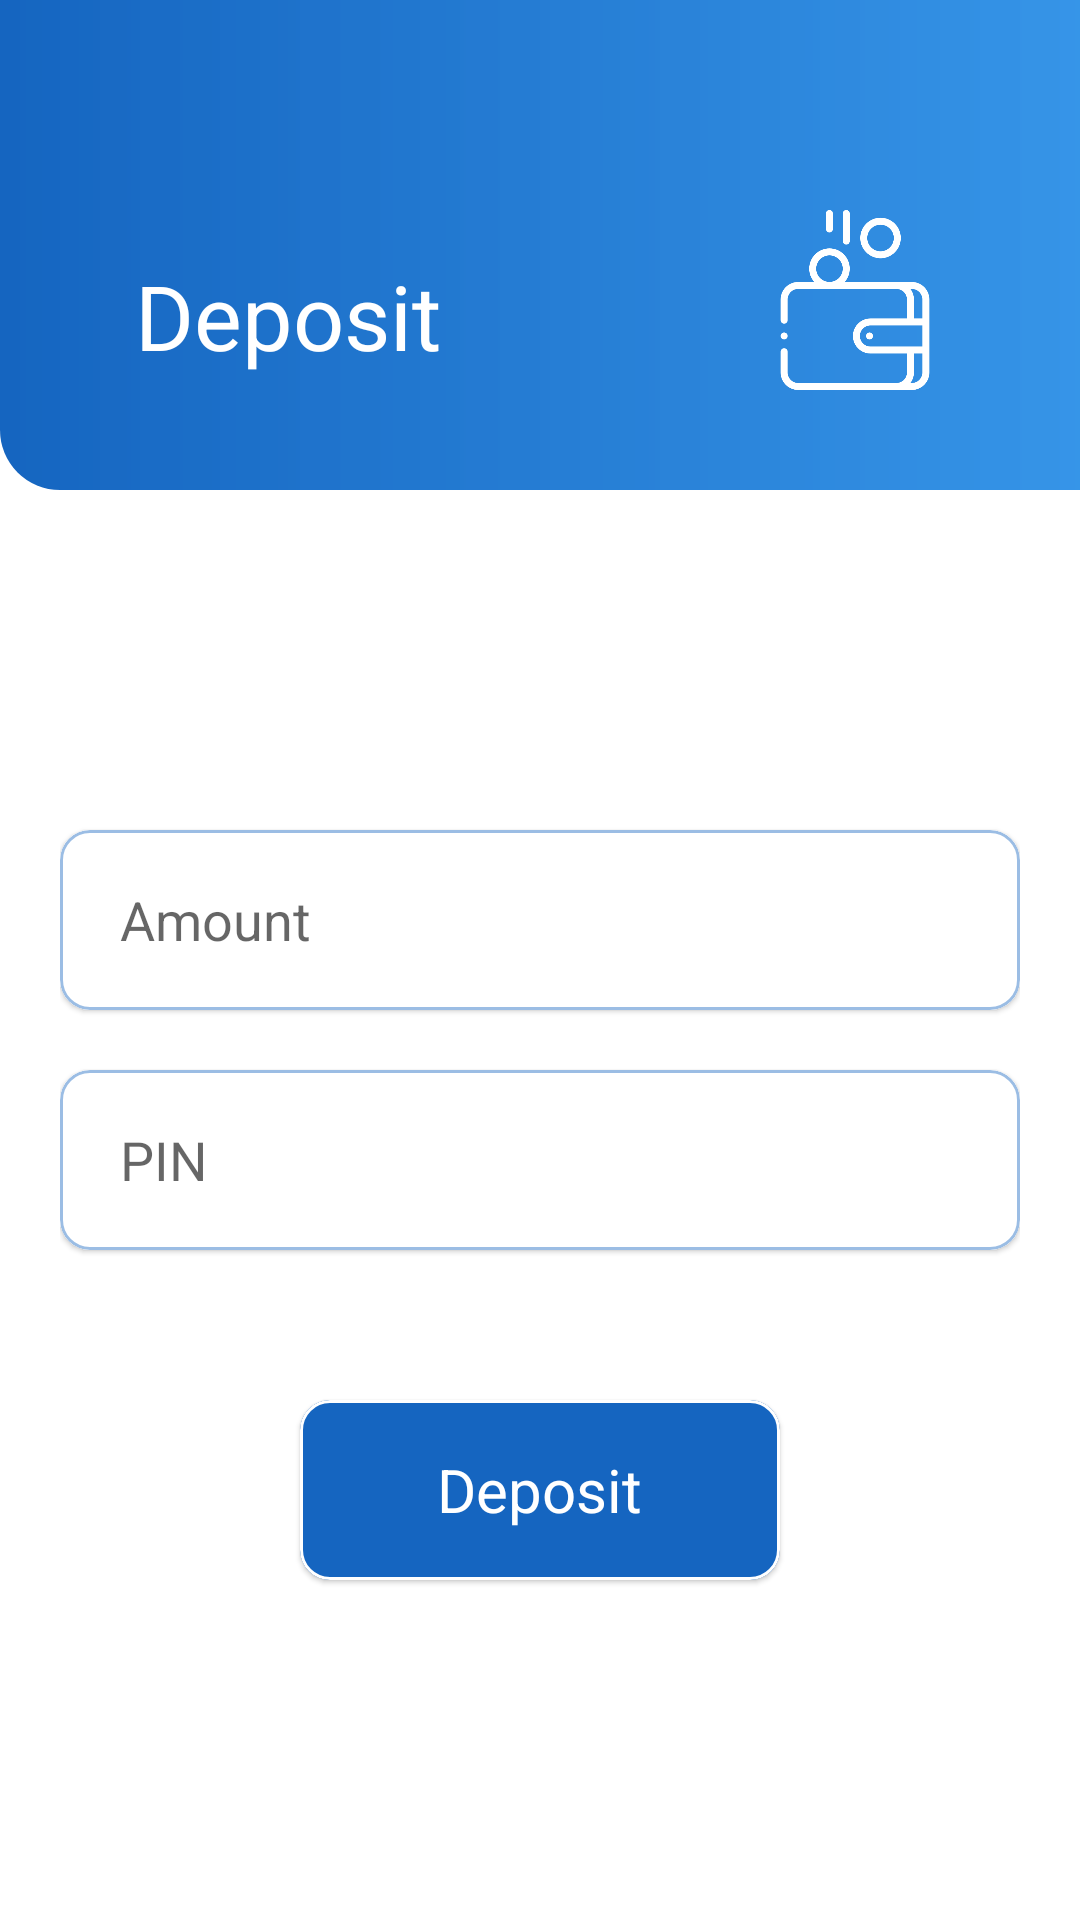

Write the Android layout XML for this screen, with the resource values it uses.
<!-- AndroidManifest.xml: application theme Theme.ATM -->
<!-- res/layout/activity_deposit.xml -->
<?xml version="1.0" encoding="utf-8"?>
<LinearLayout xmlns:android="http://schemas.android.com/apk/res/android"
    xmlns:app="http://schemas.android.com/apk/res-auto"
    xmlns:tools="http://schemas.android.com/tools"
    android:layout_width="match_parent"
    android:orientation="vertical"
    android:layout_height="match_parent"
    tools:context=".screens.Deposit">
    <FrameLayout
        android:layout_width="match_parent"
        android:layout_height="0dp"
        android:orientation="horizontal"
        android:background="@drawable/corner_botomleft"
        android:layout_weight="1.5">

        <TextView
            android:layout_width="wrap_content"
            android:layout_height="wrap_content"
            android:text="Deposit"
            android:layout_marginTop="85dp"
            android:layout_marginLeft="45dp"
            android:textColor="@color/white"
            android:textSize="30dp"
            />
        <ImageView
            android:layout_width="60dp"
            android:layout_height="60dp"
            android:src="@drawable/deposite"
            android:layout_gravity="end"
            android:layout_marginTop="70dp"
            android:layout_marginRight="45dp"/>
    </FrameLayout>

    <LinearLayout
        android:layout_width="match_parent"
        android:layout_height="0dp"
        android:orientation="vertical"
        android:layout_margin="20dp"
        android:gravity="center"
        android:layout_weight="4">

        <com.google.android.material.card.MaterialCardView
            android:layout_width="match_parent"
            android:layout_height="60dp"
            app:strokeColor="#6D1565C0"
            app:strokeWidth="1dp"
            app:cardCornerRadius="10dp"

            >
            <EditText
                android:id="@+id/depositAmount"
                android:layout_width="match_parent"
                android:layout_height="match_parent"
                android:background="@color/white"
                android:paddingLeft="20dp"
                android:hint="Amount"

                />
        </com.google.android.material.card.MaterialCardView>
        <com.google.android.material.card.MaterialCardView
            android:layout_width="match_parent"
            android:layout_height="60dp"
            app:strokeColor="#6D1565C0"
            app:strokeWidth="1dp"
            android:layout_marginTop="20dp"
            app:cardCornerRadius="10dp"

            >
            <EditText
                android:id="@+id/depositPin"
                android:layout_width="match_parent"
                android:layout_height="match_parent"
                android:background="@color/white"
                android:paddingLeft="20dp"
                android:hint="PIN"

                />
        </com.google.android.material.card.MaterialCardView>

        <com.google.android.material.card.MaterialCardView

            android:id="@+id/depositButton"
            android:layout_width="160dp"
            android:layout_height="60dp"
           android:layout_marginTop="50dp"
            app:cardBackgroundColor="@color/dark_blue"
            app:strokeWidth="1dp"
            app:cardCornerRadius="10dp"

            >
            <TextView
                android:layout_width="wrap_content"
                android:textColor="@color/white"
                android:text="Deposit"
                android:textSize="20sp"
                android:layout_gravity="center"
                android:layout_height="wrap_content"/>

        </com.google.android.material.card.MaterialCardView>
    </LinearLayout>

</LinearLayout>
<!-- resources referenced by this layout -->
<resources>
  <color name="dark_blue">#1565C0</color>
  <color name="white">#FFFFFFFF</color>
  <!-- drawable corner_botomleft (drawable) -->
  <?xml version="1.0" encoding="utf-8"?>
  <shape xmlns:android="http://schemas.android.com/apk/res/android">
  <corners android:bottomLeftRadius="20dp"/>
      <gradient android:startColor="@color/dark_blue"
          android:endColor="#E41E88E5"
          />
  
  </shape>
  <!-- drawable deposite: png bitmap (drawable, 22282 bytes) -->
  <style name="Theme.ATM" parent="Theme.MaterialComponents.DayNight.NoActionBar">
          
          <item name="colorPrimary">@color/blue</item>
          <item name="colorPrimaryVariant">@color/blue</item>
          <item name="colorOnPrimary">@color/white</item>
          
          <item name="colorSecondary">@color/teal_200</item>
          <item name="colorSecondaryVariant">@color/teal_700</item>
          <item name="colorOnSecondary">@color/black</item>
          
  
          <item name="android:statusBarColor" tools:targetApi="l">?attr/colorPrimaryVariant</item>
         <item name="android:windowTranslucentNavigation">true</item>
          <item name="android:windowTranslucentStatus">true</item>
          
      </style>
  <color name="blue">#DFF6FD</color>
  <color name="teal_200">#FF03DAC5</color>
  <color name="teal_700">#FF018786</color>
  <color name="black">#FF000000</color>
</resources>
